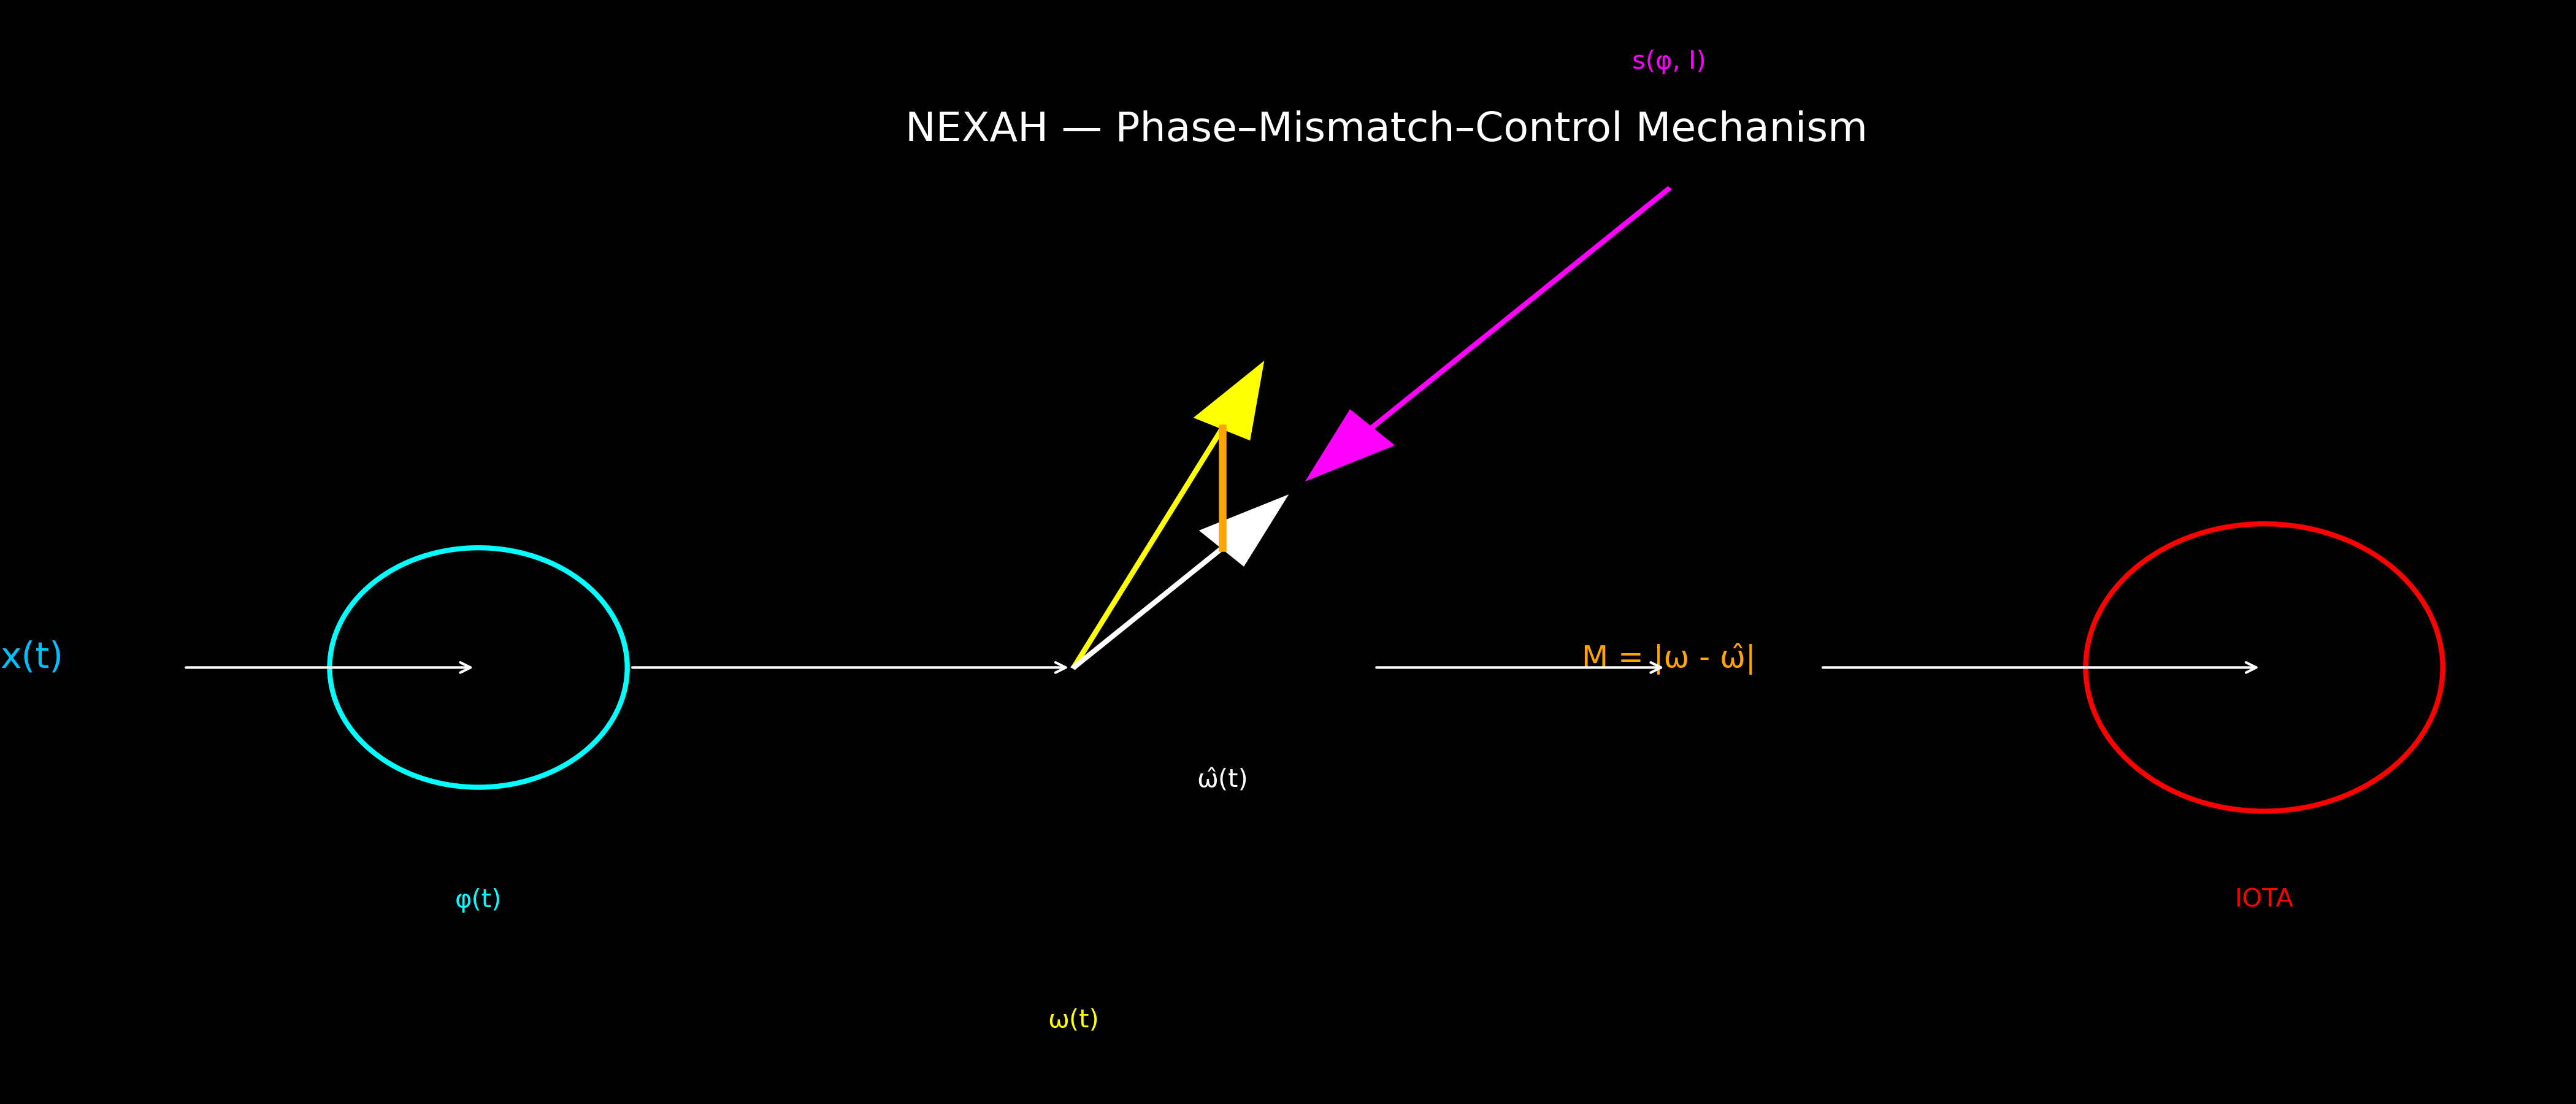

Recreate this plot in Python.
import numpy as np
import matplotlib.pyplot as plt

# =========================
# SETUP
# =========================

fig, ax = plt.subplots(figsize=(14, 6))
ax.set_facecolor("black")
plt.axis("off")

# =========================
# POSITIONS
# =========================

y = 0.5

x_state = 0.05
x_phi = 0.2
x_omega = 0.4
x_mismatch = 0.6
x_iota = 0.8

# =========================
# STATE (x)
# =========================

ax.text(x_state, y, "x(t)", color="deepskyblue", fontsize=14, ha='center')

# arrow
ax.annotate("", xy=(x_phi, y), xytext=(x_state+0.05, y),
            arrowprops=dict(arrowstyle="->", color="white"))

# =========================
# PHASE (φ)
# =========================

circle = plt.Circle((x_phi, y), 0.05, color='cyan', fill=False, linewidth=2)
ax.add_patch(circle)
ax.text(x_phi, y-0.1, "φ(t)", color="cyan", ha='center')

# =========================
# PHASE VELOCITY (ω & ω̂)
# =========================

# ω
ax.arrow(x_omega, y, 0.05, 0.1,
         head_width=0.02, color='yellow')

# ω̂
ax.arrow(x_omega, y, 0.05, 0.05,
         head_width=0.02, color='white')

ax.text(x_omega, y-0.15, "ω(t)", color="yellow", ha='center')
ax.text(x_omega+0.05, y-0.05, "ω̂(t)", color="white", ha='center')

# arrow from φ → ω
ax.annotate("", xy=(x_omega, y), xytext=(x_phi+0.05, y),
            arrowprops=dict(arrowstyle="->", color="white"))

# =========================
# MISMATCH (M)
# =========================

# draw difference line
ax.plot([x_omega+0.05, x_omega+0.05],
        [y+0.05, y+0.1],
        color="orange", linewidth=3)

ax.text(x_mismatch, y, "M = |ω - ω̂|", color="orange", fontsize=12, ha='center')

# arrow
ax.annotate("", xy=(x_mismatch, y), xytext=(x_omega+0.1, y),
            arrowprops=dict(arrowstyle="->", color="white"))

# =========================
# IOTA (EVENT)
# =========================

iota_circle = plt.Circle((x_iota, y), 0.06, color='red', fill=False, linewidth=2)
ax.add_patch(iota_circle)

ax.text(x_iota, y-0.1, "IOTA", color="red", ha='center')

# arrow
ax.annotate("", xy=(x_iota, y), xytext=(x_mismatch+0.05, y),
            arrowprops=dict(arrowstyle="->", color="white"))

# =========================
# CONTROL (s)
# =========================

ax.arrow(x_mismatch, y+0.2, -0.1, -0.1,
         head_width=0.02, color='magenta')

ax.text(x_mismatch, y+0.25, "s(φ, I)", color="magenta", ha='center')

# =========================
# TITLE
# =========================

plt.title(
    "NEXAH — Phase–Mismatch–Control Mechanism",
    color="white",
    fontsize=16
)

# =========================
# SAVE
# =========================

plt.tight_layout()
plt.savefig("nexah_core_mechanism.png", dpi=300, facecolor='black')
plt.close()

print("✅ Saved: nexah_core_mechanism.png")
